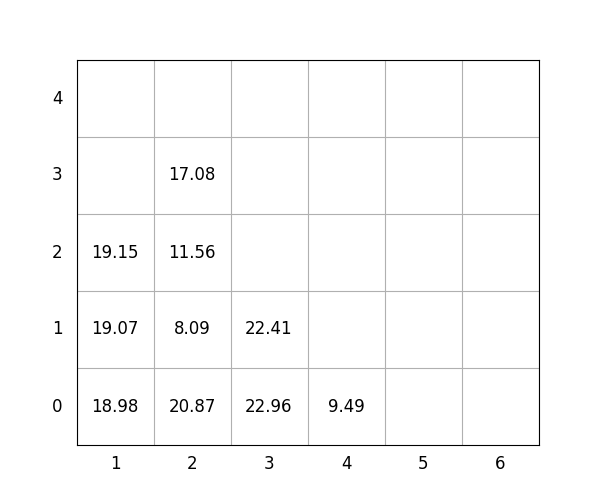

The data file committed next to this chart (first rows):
idx, loc_x, loc_y, loc_z, weight, group, score, seq, reloc, size(ft)
1, 3, 0, 0, 22.96, 1, 123, 1, 0, 20
2, 3, 0, 1, 22.41, 2, 222.4, 2, 0, 20
3, 1, 0, 0, 18.98, 0, 18.98, 3, 0, 20
4, 2, 0, 0, 20.87, 0, 20.87, 4, 0, 20
5, 1, 0, 1, 19.07, 0, 19.07, 5, 0, 20
6, 2, 0, 1, 8.09, 1, 108.1, 6, 0, 20
7, 2, 0, 2, 11.56, 1, 111.6, 7, 0, 20
8, 2, 0, 3, 17.08, 2, 217.1, 8, 0, 20
9, 4, 0, 0, 9.49, 3, 309.5, 9, 0, 20
10, 1, 0, 2, 19.15, 0, 19.15, 10, 0, 20
